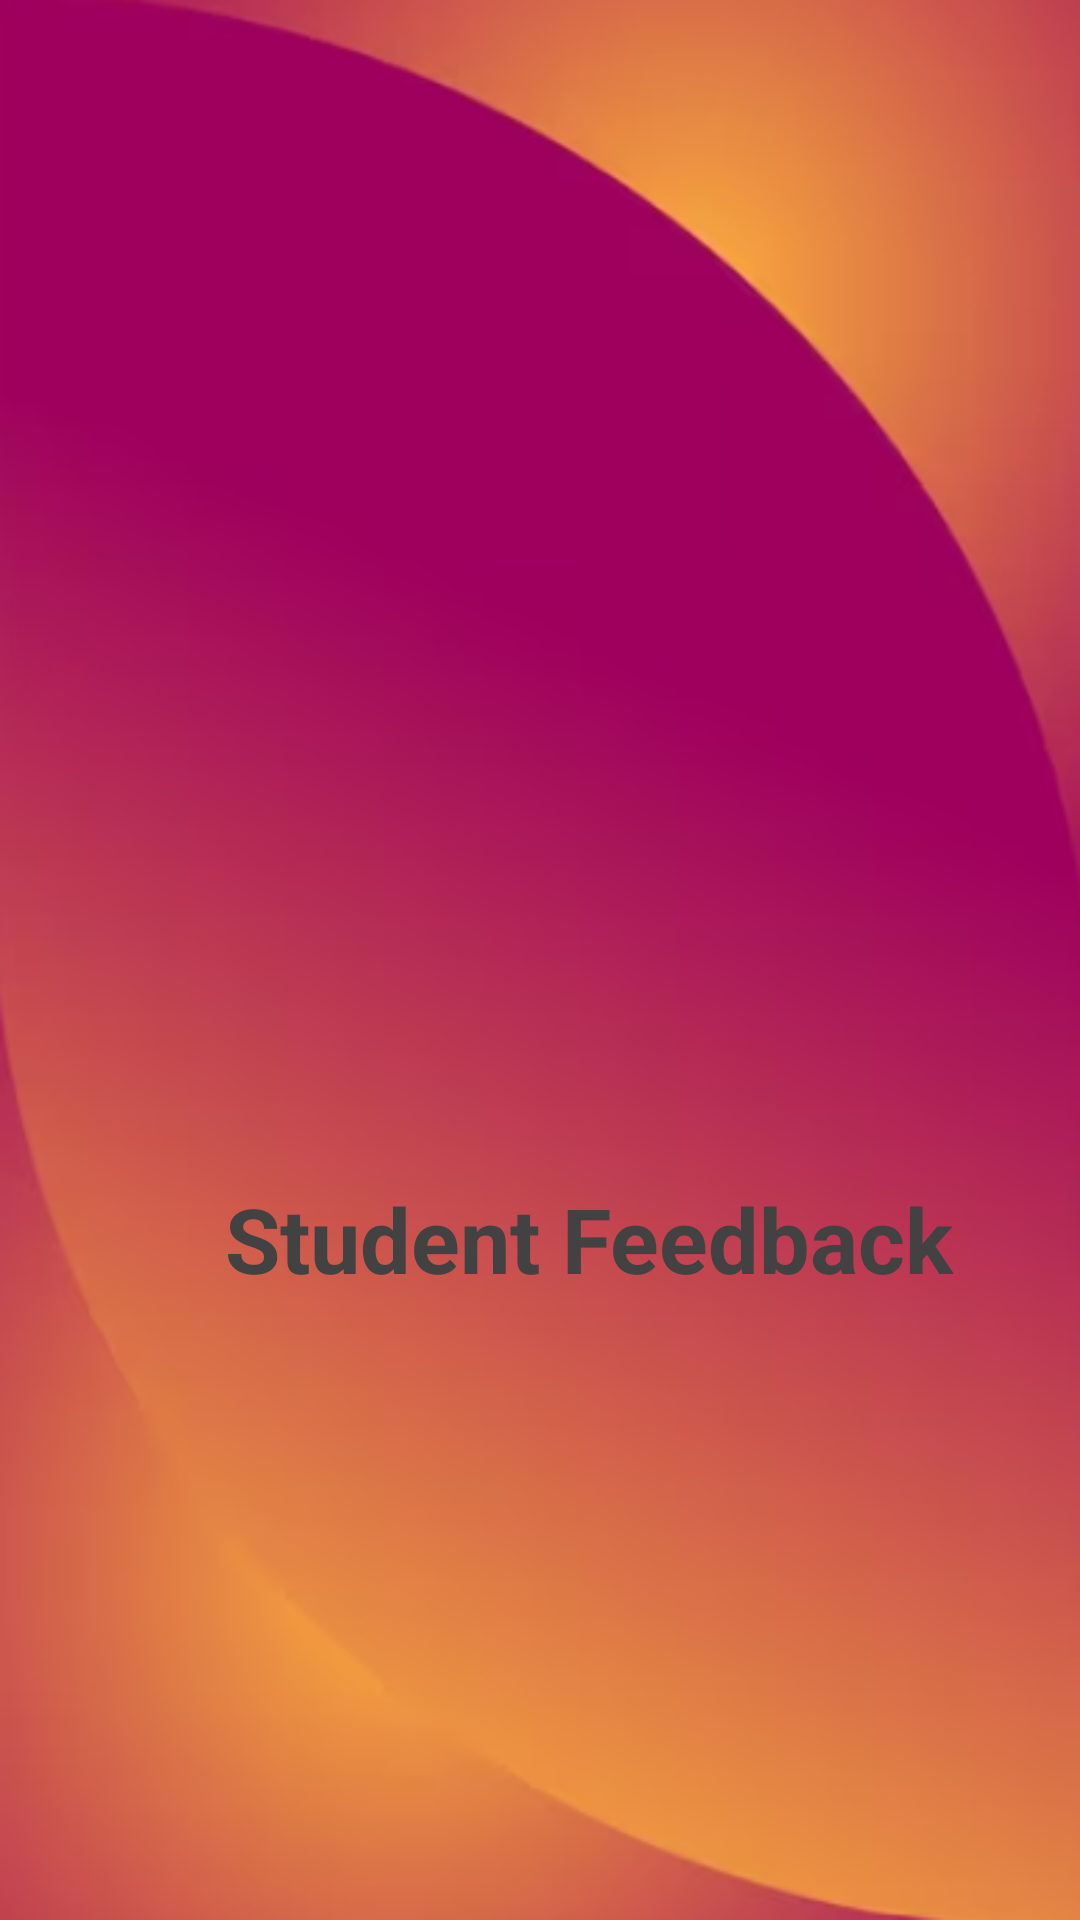

Here is an Android app screen rendered from its layout file. Give the layout XML and the strings, colors and styles it references.
<!-- AndroidManifest.xml: application theme Theme.Student_Feeback -->
<!-- res/layout/activity_splash_screen.xml -->
<?xml version="1.0" encoding="utf-8"?>
<RelativeLayout xmlns:android="http://schemas.android.com/apk/res/android"
    xmlns:app="http://schemas.android.com/apk/res-auto"
    xmlns:tools="http://schemas.android.com/tools"
    android:layout_width="match_parent"
    android:layout_height="match_parent"
    android:background="@drawable/app_back"
    tools:context=".SplashScreen">
    
    <ImageView
        android:id="@+id/SplashImg"
        android:layout_width="130dp"
        android:layout_height="130dp"
        android:src="@drawable/download"
        android:layout_centerInParent="true"
        />

    <TextView
        android:layout_width="350dp"
        android:layout_height="74dp"
        android:layout_alignBottom="@+id/SplashImg"
        android:layout_marginBottom="-82dp"
        android:text="Student Feedback "
        android:textSize="30dp"
        android:paddingLeft="75dp"
        android:textColor="@color/cardview_dark_background"
        android:textStyle="bold"
        android:layout_marginTop="80dp"
        ></TextView>


</RelativeLayout>
<!-- resources referenced by this layout -->
<resources>
  <!-- drawable app_back: png bitmap (drawable-v24, 152274 bytes) -->
  <style name="Theme.Student_Feeback" parent="Theme.MaterialComponents.NoActionBar">
          
          <item name="colorPrimary">@color/purple_500</item>
          <item name="colorPrimaryVariant">@color/white</item>
          <item name="colorOnPrimary">@color/white</item>
          
          <item name="colorSecondary">@color/teal_200</item>
          <item name="colorSecondaryVariant">@color/teal_700</item>
          <item name="colorOnSecondary">@color/black</item>
          
          <item name="android:statusBarColor">?attr/colorPrimaryVariant</item>
          
      </style>
  <color name="purple_500">#FF6200EE</color>
  <color name="white">#FFFFFFFF</color>
  <color name="teal_200">#FF03DAC5</color>
  <color name="teal_700">#FF018786</color>
  <color name="black">#FF000000</color>
</resources>
